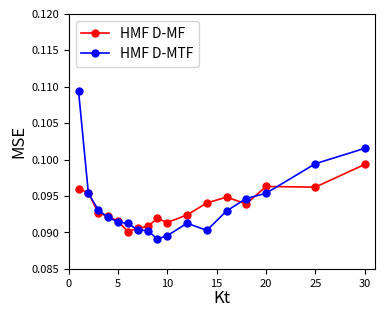

Python code for this plot:
'''
Plot the performances of HMF D-MF and D-MTF, with varying values for Kt, on
the GDSC dataset.
'''

import matplotlib.pyplot as plt

MSE_max, MSE_min = 0.12, 0.085
fraction_min, fraction_max = 0.25, 0.95

values_K = [1, 2, 3, 4, 5, 6, 7, 8, 9, 10, 12, 14, 16, 18, 20, 25, 30]

perf_hmf_mf_ctrp = {'R^2': [0.39601265774478034, 0.3994055427150653, 0.41697298985793835, 0.4199332641133404, 0.4239125135383608, 0.43345064722477183, 0.43064198375497487, 0.42885498067133854, 0.4209372112517296, 0.42530373766106067, 0.41837792304243965, 0.40854229150490384, 0.40295856898275983, 0.40917061887450784, 0.39386098442445266, 0.3948215300394192, 0.3748921724032922], 'MSE': [0.096003862679150481, 0.095432948334725182, 0.092692831976889628, 0.092210195716046509, 0.091545077328923988, 0.090122527387984, 0.090565933834273485, 0.090824809084094599, 0.091922310874882493, 0.091358687126241706, 0.092413073259747916, 0.094040671687050173, 0.094853731005173275, 0.093920726863974333, 0.096309353785351298, 0.09622223088188489, 0.099335159256396355], 'Rp': [0.62973458340270771, 0.63221332140062014, 0.64634352844001275, 0.64881982892103818, 0.65196915239762465, 0.65889801585245733, 0.65732073920634593, 0.6568800547670961, 0.65164347852607407, 0.65456382799755986, 0.65069182017929816, 0.64505029140092218, 0.64262544342424077, 0.64705869778389791, 0.63863724277750444, 0.6398273837756413, 0.62573156714127065]}
perf_hmf_mtf_ctrp = {'R^2': [0.3114859267983666, 0.3996953050043409, 0.41421115646920786, 0.4210598859457206, 0.42466197565851516, 0.4257553930600973, 0.4314929401225439, 0.43233038499026766, 0.4396501443499569, 0.43687247130072493, 0.4259789764685179, 0.4319039970198606, 0.4154414540287063, 0.40434344892359275, 0.40006041213895305, 0.37444980124988164, 0.3612508071486233], 'MSE': [0.10945597652504177, 0.095392146845027337, 0.093093061239668845, 0.092055421894656111, 0.091459107314937116, 0.091241628111785211, 0.090339478793706393, 0.090252066324524954, 0.089099913007402123, 0.089561589635702141, 0.091268907779504388, 0.090289168857795601, 0.092943876108323512, 0.094658672695154739, 0.095376042382170095, 0.09943687402463354, 0.10154029147326064], 'Rp': [0.5584430276023955, 0.63253696195457998, 0.64436187091805108, 0.64932835755369234, 0.65241418160972109, 0.65325890023775246, 0.6581403457688888, 0.65831424165300523, 0.66399831011984722, 0.66197464052423616, 0.65504600109450717, 0.6604818034585962, 0.64962044273299757, 0.64422909747388779, 0.64170833633469948, 0.62921389264167549, 0.62373844398837408]}


''' Plot '''
fig = plt.figure(figsize=(3.8,3.0))
fig.subplots_adjust(left=0.16, right=0.965, bottom=0.12, top=0.97)
plt.xlabel("Kt", fontsize=12, labelpad=1) #fontsize=8
plt.ylabel("MSE", fontsize=12, labelpad=3) #fontsize=8, labelpad=-1
plt.yticks(fontsize=8) #fontsize=6
plt.xticks(fontsize=8) #fontsize=6

plt.plot(values_K, perf_hmf_mf_ctrp['MSE'], linestyle='-', linewidth=1.2, marker='o', label='HMF D-MF', c='red', markersize=5)
plt.plot(values_K, perf_hmf_mtf_ctrp['MSE'], linestyle='-', linewidth=1.2, marker='o', label='HMF D-MTF', c='blue', markersize=5)
 
plt.xlim(0,values_K[-1]+1)
plt.ylim(MSE_min,MSE_max)
plt.legend(loc='upper left',fontsize=10)
    
plt.savefig("./varying_K_ctrp.png", dpi=600)